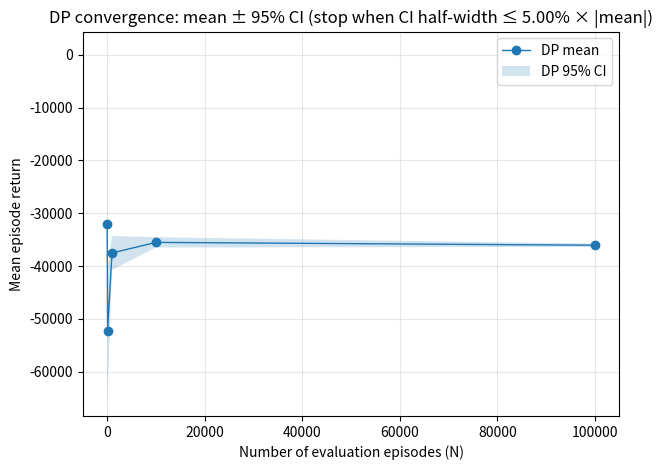

Generate this figure with matplotlib:
#%%
# convergence.py
"""
Manual convergence workflow

1) Run DPvsPPO.py for DP or ele_exp_actor.py for PPO multiple times with different EPISODES (e.g., 10, 100, 1000, 10000, ...).
2) Copy the printed DP or PPO summary lines into RAW_LINES below.
3) Run: python convergence.py

This script will:
- Parse each run (N, mean, 95% CI, SD).
- Print a clean table and explicitly state whether each N meets the tolerance rule.
- Choose the "best episode count":
      best N = smallest N such that CI_half_width <= CI_REL_TOL * |mean|
  If none meets it, best N = largest N we tested (most precise available).
- Plot mean ± 95% CI as a function of N.

Tolerance rule (precision criterion)
-----------------------------------
Let x̄ be the estimated mean episode return from N episodes, and let hw be the 95% CI half-width.

We say the estimate is "precise enough" if:
    hw <= CI_REL_TOL * |x̄|

This means:
"At 95% confidence, the true expected return is within ±(CI_REL_TOL * |x̄|) of the estimated mean."

Notes
-----
- Your returns are negative (cost-shaped reward). "Better" usually means less negative (higher).
"""

import re
from dataclasses import dataclass
from typing import List
import numpy as np
import matplotlib.pyplot as plt


# =========================
# 1) Paste the copied lines here
# =========================
RAW_LINES = [
    "Parameters in Validation (episode return for 10 episodes): mean=-31982.6760, 95% CI=[-65041.0879, 1075.7360], SD=53336.6723, N=10",
    "Parameters in Validation (episode return for 100 episodes): mean=-52222.7095, 95% CI=[-63892.0905, -40553.3284], SD=59537.6584, N=100",
    "Parameters in Validation (episode return for 1000 episodes): mean=-37504.0656, 95% CI=[-40720.7094, -34287.4217], SD=51897.5564, N=1000",
    "Parameters in Validation (episode return for 10000 episodes): mean=-35504.8808, 95% CI=[-36479.1171, -34530.6445], SD=49705.9321, N=10000",
    "Parameters in Validation (episode return for 100000 episodes): mean=-36042.3372, 95% CI=[-36353.6719, -35731.0025], SD=50230.9603, N=100000"
]


# # These are based on the previous alpha owned by city
# "Parameters in Validation (episode return for 10 episodes): mean=-31982.6760, 95% CI=[-65041.0879, 1075.7360], SD=53336.6723, N=10",
# "Parameters in Validation (episode return for 100 episodes): mean=-52222.7095, 95% CI=[-63892.0905, -40553.3284], SD=59537.6584, N=100",
# "Parameters in Validation (episode return for 1000 episodes): mean=-37504.0656, 95% CI=[-40720.7094, -34287.4217], SD=51897.5564, N=1000",
# "Parameters in Validation (episode return for 10000 episodes): mean=-35504.8808, 95% CI=[-36479.1171, -34530.6445], SD=49705.9321, N=10000",
# "Parameters in Validation (episode return for 100000 episodes): mean=-36042.3372, 95% CI=[-36353.6719, -35731.0025], SD=50230.9603, N=100000"

# =========================
# 2) Settings
# =========================
CI_REL_TOL = 0.05   # stop criterion: CI_half_width <= CI_REL_TOL * |mean|
CI_ABS_TOL = 1e-6   # numeric safety if mean is extremely close to 0 (rare for your case)


# =========================
# 3) Data model and parsing
# =========================
@dataclass(frozen=True)
class RunStat:
    n: int
    mean: float
    ci_low: float
    ci_high: float
    sd: float

    @property
    def half_width(self) -> float:
        return 0.5 * (self.ci_high - self.ci_low)

    @property
    def rel_half_width(self) -> float:
        denom = max(abs(self.mean), CI_ABS_TOL)
        return self.half_width / denom

    @property
    def meets_tol(self) -> bool:
        denom = max(abs(self.mean), CI_ABS_TOL)
        return self.half_width <= CI_REL_TOL * denom


LINE_RE = re.compile(
    r"""
    mean\s*=\s*(?P<mean>[-+]?[\d\.eE]+)\s*,\s*
    95%\s*CI\s*=\s*\[\s*(?P<lo>[-+]?[\d\.eE]+)\s*,\s*(?P<hi>[-+]?[\d\.eE]+)\s*\]\s*,\s*
    SD\s*=\s*(?P<sd>[-+]?[\d\.eE]+)\s*,\s*
    N\s*=\s*(?P<n>\d+)
    """,
    re.VERBOSE
)

def parse_lines(raw_lines: List[str]) -> List[RunStat]:
    stats: List[RunStat] = []
    for line in raw_lines:
        m = LINE_RE.search(line)   # <-- search, not match
        if not m:
            raise ValueError(
                f"Could not parse this line:\n{line}\n\n"
                f"Expected fields like: mean=..., 95% CI=[..., ...], SD=..., N=..."
            )
        stats.append(RunStat(
            n=int(m.group("n")),
            mean=float(m.group("mean")),
            ci_low=float(m.group("lo")),
            ci_high=float(m.group("hi")),
            sd=float(m.group("sd")),
        ))
    stats.sort(key=lambda s: s.n)
    return stats



# =========================
# 4) Best-N selection
# =========================
def pick_best_n(dp_or_ppo_stats: List[RunStat]) -> RunStat:
    """
    Best N = smallest N that meets the tolerance:
        CI_half_width <= CI_REL_TOL * |mean|
    If none meets it, return the largest N tested (most precise among your runs).
    """
    for s in dp_or_ppo_stats:
        if s.meets_tol:
            return s
    return dp_or_ppo_stats[-1]


# =========================
# 5) Plotting
# =========================
def plot_convergence(dp_or_ppo_stats: List[RunStat]):
    n = np.array([s.n for s in dp_or_ppo_stats], dtype=float)
    mean = np.array([s.mean for s in dp_or_ppo_stats], dtype=float)
    lo = np.array([s.ci_low for s in dp_or_ppo_stats], dtype=float)
    hi = np.array([s.ci_high for s in dp_or_ppo_stats], dtype=float)

    plt.figure()
    plt.plot(n, mean, marker="o", linewidth=1, label="DP mean")
    plt.fill_between(n, lo, hi, alpha=0.2, label="DP 95% CI")
    plt.xlabel("Number of evaluation episodes (N)")
    plt.ylabel("Mean episode return")
    plt.title("DP convergence: mean ± 95% CI (stop when CI half-width ≤ "f"{CI_REL_TOL:.2%} × |mean|)")
    plt.grid(True, alpha=0.3)
    plt.legend()
    plt.tight_layout()
    plt.show()


def main():
    if not RAW_LINES:
        raise SystemExit(
            "RAW_LINES is empty.\n"
            "Run DPvsPPO.py or ele_exp_actor.py for different ELE_DP_N_EPISODES, copy the printed summary lines,\n"
            "paste them into RAW_LINES in convergence.py, then rerun convergence.py."
        )

    dp_or_ppo_stats = parse_lines(RAW_LINES)
    print("\nParsed runs:")
    for s in dp_or_ppo_stats:
        status = f"(meets tol {CI_REL_TOL:.2%})" if s.meets_tol else f"(does NOT meet tol {CI_REL_TOL:.2%})"
        print(
            f"  N={s.n:>7d}  mean={s.mean: .4f}  CI=[{s.ci_low: .4f}, {s.ci_high: .4f}]"
            f"  half={s.half_width: .4f}  rel_half={s.rel_half_width: .4f}  {status}"
        )

    best = pick_best_n(dp_or_ppo_stats)
    best_status = f"(meets tol {CI_REL_TOL:.2%})" if best.meets_tol else f"(does NOT meet tol {CI_REL_TOL:.2%}; best available)"
    print("\nBest episode count (DP):")
    print(
        f"  N={best.n}  mean={best.mean:.4f}  CI=[{best.ci_low:.4f}, {best.ci_high:.4f}]  {best_status}"
    )

    plot_convergence(dp_or_ppo_stats)


if __name__ == "__main__":
    main()
